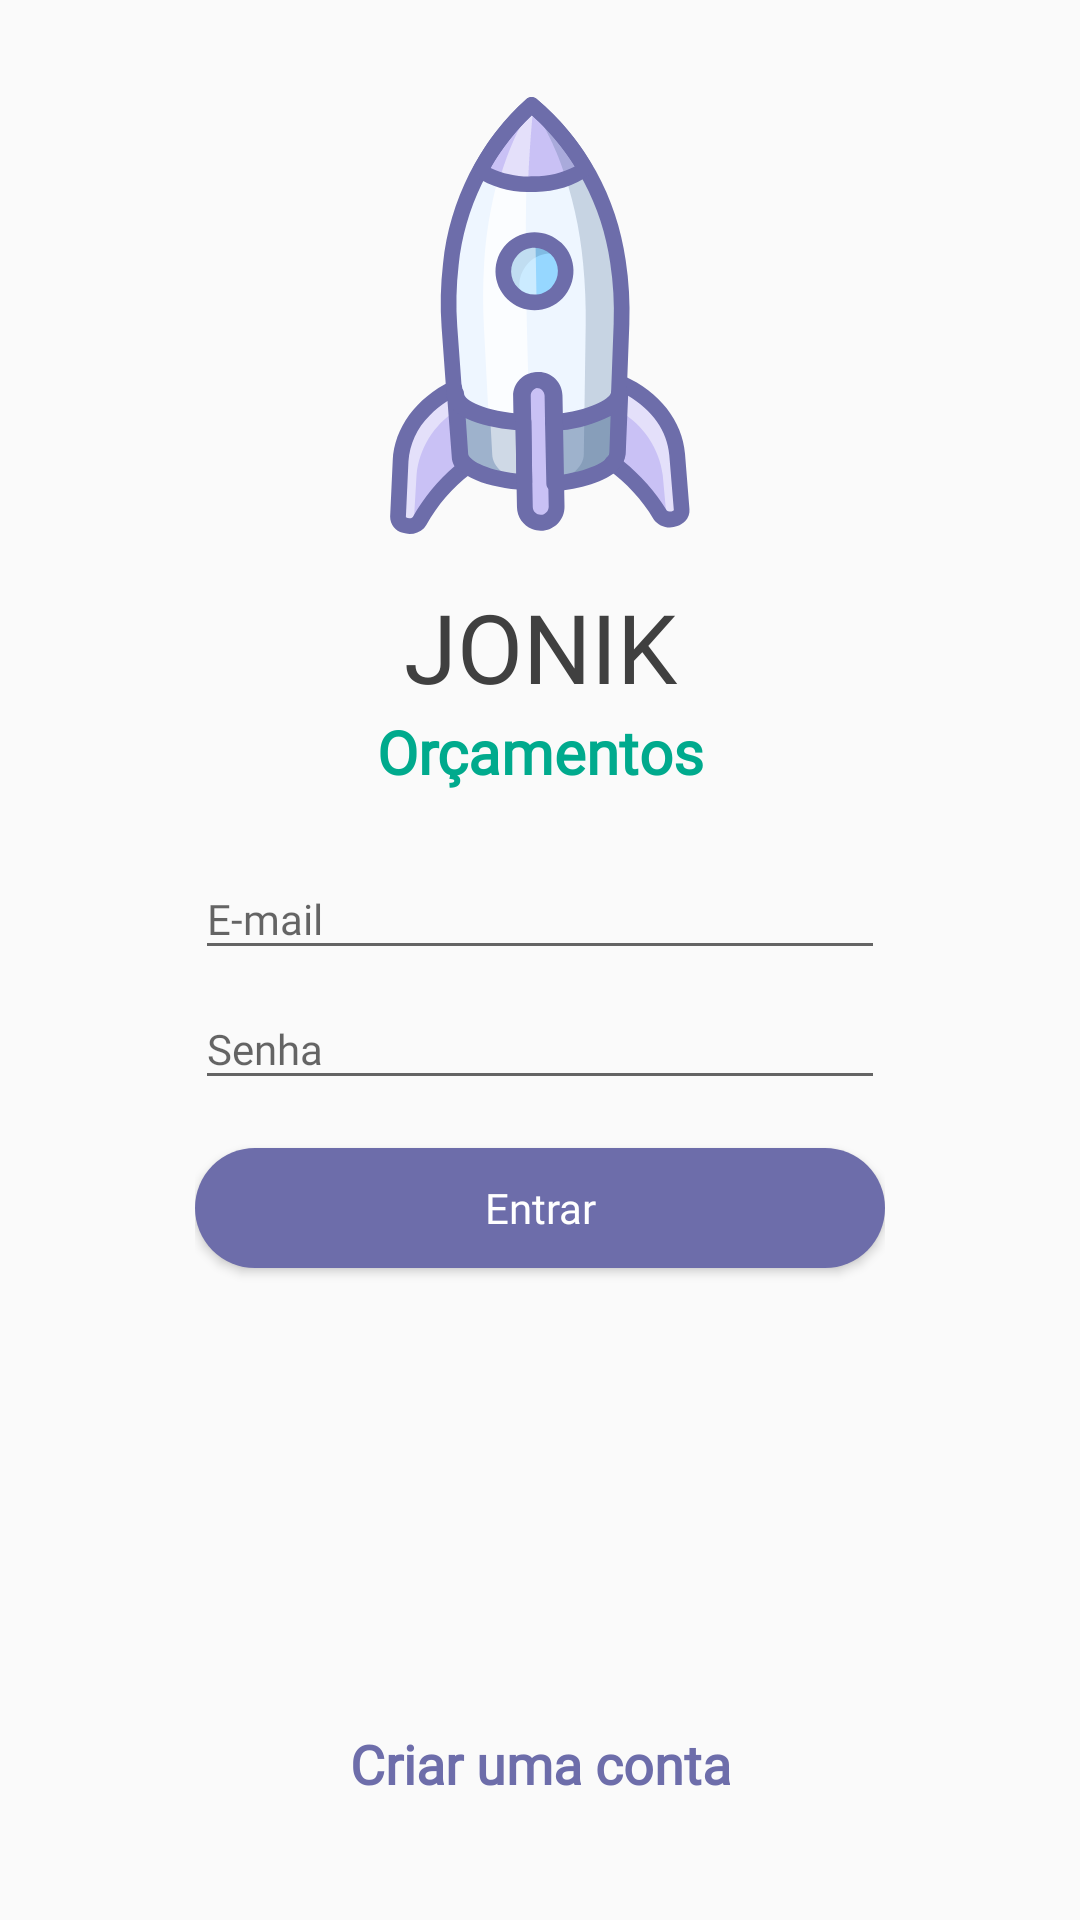

Reconstruct the res/layout file that produces this screen, plus the resources it refers to.
<!-- AndroidManifest.xml: application theme AppTheme.NoActionBar -->
<!-- res/layout/activity_login.xml -->
<?xml version="1.0" encoding="utf-8"?>
<android.support.constraint.ConstraintLayout xmlns:android="http://schemas.android.com/apk/res/android"
    xmlns:app="http://schemas.android.com/apk/res-auto"
    xmlns:tools="http://schemas.android.com/tools"
    android:layout_width="match_parent"
    android:layout_height="match_parent"
    android:descendantFocusability="beforeDescendants"
    android:focusableInTouchMode="true"
    tools:context="br.com.jonik.budget.LoginActivity"
    tools:showIn="@layout/activity_login">

    <ImageView
        android:id="@+id/imageLogo"
        android:layout_width="wrap_content"
        android:layout_height="wrap_content"
        android:layout_marginEnd="8dp"
        android:layout_marginStart="8dp"
        android:layout_marginTop="@dimen/margin_big"
        android:scaleType="centerCrop"
        android:src="@drawable/ic_jonik_logo"
        app:layout_constraintEnd_toEndOf="parent"
        app:layout_constraintStart_toStartOf="parent"
        app:layout_constraintTop_toTopOf="parent" />

    <ImageView
        android:id="@+id/imageLine"
        android:layout_width="wrap_content"
        android:layout_height="80dp"
        android:layout_marginEnd="8dp"
        android:layout_marginStart="8dp"
        android:layout_marginTop="114dp"
        android:scaleType="centerCrop"
        app:layout_constraintEnd_toEndOf="parent"
        app:layout_constraintStart_toStartOf="parent"
        app:layout_constraintTop_toTopOf="parent" />

    <TextView
        android:id="@+id/labelAppName"
        style="@style/StyleTextViewTitle"
        android:layout_width="match_parent"
        android:layout_height="wrap_content"
        android:layout_gravity="center_vertical|end"
        android:layout_marginEnd="8dp"
        android:layout_marginStart="8dp"
        android:text="JONIK"
        android:gravity="center_vertical|center_horizontal"
        app:layout_constraintEnd_toEndOf="parent"
        app:layout_constraintStart_toStartOf="parent"
        app:layout_constraintTop_toBottomOf="@+id/imageLine" />

    <TextView
        android:id="@+id/labelAppSubtitle"
        style="@style/StyleTextViewSubtitle"
        android:layout_width="match_parent"
        android:layout_height="wrap_content"
        android:layout_gravity="center_vertical|end"
        android:layout_marginEnd="8dp"
        android:layout_marginStart="8dp"
        android:gravity="center_vertical|center_horizontal"
        android:text="Orçamentos"
        android:textColor="@color/colorIntroGreen"
        android:textStyle="bold"
        app:layout_constraintEnd_toEndOf="parent"
        app:layout_constraintStart_toStartOf="parent"
        app:layout_constraintTop_toBottomOf="@+id/labelAppName" />

    <android.support.constraint.ConstraintLayout
        android:id="@+id/containerSignInWithEmail"
        android:layout_width="@dimen/input_width_normal"
        android:layout_height="wrap_content"
        android:layout_marginEnd="@dimen/margin_small"
        android:layout_marginStart="@dimen/margin_small"
        android:layout_marginTop="@dimen/margin_normal"
        android:paddingBottom="@dimen/margin_small"
        app:layout_constraintEnd_toEndOf="parent"
        app:layout_constraintStart_toStartOf="parent"
        app:layout_constraintTop_toBottomOf="@+id/labelAppSubtitle">

        <android.support.design.widget.TextInputLayout
            android:id="@+id/containerInputLogin"
            android:layout_width="0dp"
            android:layout_height="wrap_content"
            android:hint="@string/label_mail"
            app:hintTextAppearance="@style/TextHintLabel"
            app:layout_constraintEnd_toEndOf="parent"
            app:layout_constraintStart_toStartOf="parent"
            app:layout_constraintTop_toTopOf="parent">

            <EditText
                android:layout_width="match_parent"
                android:layout_height="wrap_content"
                android:fontFamily="@font/ample_soft_normal"
                android:inputType="textEmailAddress"
                android:textSize="@dimen/font_normal" />

        </android.support.design.widget.TextInputLayout>


        <android.support.design.widget.TextInputLayout
            android:id="@+id/containerInputPwd"
            android:layout_width="0dp"
            android:layout_height="wrap_content"
            android:hint="@string/label_password"
            app:hintTextAppearance="@style/TextHintLabel"
            app:layout_constraintEnd_toEndOf="parent"
            app:layout_constraintStart_toStartOf="parent"
            app:layout_constraintTop_toBottomOf="@+id/containerInputLogin">

            <EditText
                android:layout_width="match_parent"
                android:layout_height="wrap_content"
                android:fontFamily="@font/ample_soft_normal"
                android:inputType="textPassword"
                android:textSize="@dimen/font_normal" />

        </android.support.design.widget.TextInputLayout>

        <Button
            android:id="@+id/buttonSignIn"
            style="@style/ButtonDark"
            android:layout_width="@dimen/button_width_big"
            android:layout_height="@dimen/button_height"
            android:layout_marginBottom="@dimen/margin_small"
            android:layout_marginTop="@dimen/margin_normal"
            android:background="@drawable/bg_button_primary"
            android:paddingEnd="@dimen/margin_normal"
            android:paddingStart="@dimen/margin_normal"
            android:text="Entrar"
            app:layout_constraintBottom_toBottomOf="parent"
            app:layout_constraintTop_toBottomOf="@+id/containerInputPwd" />


    </android.support.constraint.ConstraintLayout>

    <TextView
        android:id="@+id/buttonAlreadyAccount"
        style="@style/StyleTextViewButton"
        android:layout_width="@dimen/button_width_big"
        android:layout_height="@dimen/button_height"
        android:layout_marginBottom="@dimen/margin_big"
        android:layout_marginEnd="@dimen/margin_small"
        android:layout_marginStart="@dimen/margin_small"
        android:gravity="center"
        android:text="Criar uma conta"
        android:textStyle="bold"
        app:layout_constraintBottom_toBottomOf="parent"
        app:layout_constraintEnd_toEndOf="parent"
        app:layout_constraintStart_toStartOf="parent" />

</android.support.constraint.ConstraintLayout>
<!-- resources referenced by this layout -->
<resources>
  <color name="colorIntroGreen">#00aa8d</color>
  <dimen name="button_height">40dp</dimen>
  <dimen name="button_width_big">230dp</dimen>
  <dimen name="font_normal">14sp</dimen>
  <dimen name="input_width_normal">230dp</dimen>
  <dimen name="margin_big">32dp</dimen>
  <dimen name="margin_normal">16dp</dimen>
  <dimen name="margin_small">8dp</dimen>
  <!-- drawable bg_button_primary (drawable) -->
  <?xml version="1.0" encoding="utf-8"?>
  <shape xmlns:android="http://schemas.android.com/apk/res/android">
      <solid android:color="@color/colorAccent" />
      <corners android:radius="100dp" />
  
  </shape>
  <!-- drawable ic_jonik_logo: vector/xml drawable (drawable, 16308 chars, omitted) -->
  <string name="label_mail">E-mail</string>
  <string name="label_password">Senha</string>
  <style name="ButtonDark" parent="NormalButton">
          <item name="android:textColor">@color/colorWhite100</item>
      </style>
  <style name="StyleTextViewButton" parent="PrimaryTextView">
          <item name="android:textColor">@color/colorAccent</item>
          <item name="android:fontFamily">@font/ample_soft</item>
          <item name="android:textSize">@dimen/font_medium</item>
      </style>
  <style name="StyleTextViewSubtitle" parent="PrimaryTextView">
          <item name="android:textColor">@color/colorSecondaryText</item>
          <item name="android:fontFamily">@font/ample_soft</item>
          <item name="android:textSize">@dimen/font_big</item>
      </style>
  <style name="StyleTextViewTitle" parent="PrimaryTextView">
          <item name="android:textColor">@color/colorPrimaryText</item>
          <item name="android:fontFamily">@font/ample_soft_bold</item>
          <item name="android:textSize">@dimen/font_biggest</item>
      </style>
  <style name="TextHintLabel" parent="TextAppearance.Design.Hint">
          <item name="android:textSize">8sp</item>
          <item name="android:fontFamily">@font/ample_soft_normal</item>
      </style>
  <style name="AppTheme.NoActionBar">
          <item name="windowActionBar">false</item>
          <item name="windowNoTitle">true</item>
          <item name="android:windowTranslucentStatus">true</item>
          <item name="android:statusBarColor">@android:color/transparent</item>
  
      </style>
  <color name="colorAccent">#6D6DAA</color>
  <style name="NormalButton" parent="android:Widget.Button">
          <item name="android:fontFamily">@font/ample_soft_normal</item>
          <item name="android:textSize">@dimen/font_normal</item>
          <item name="android:textAllCaps">false</item>
      </style>
  <color name="colorWhite100">#ffffff</color>
  <style name="PrimaryTextView" parent="android:Widget.TextView">
          <item name="android:fontFamily">@font/ample_soft_bold</item>
      </style>
  <dimen name="font_medium">18sp</dimen>
  <color name="colorSecondaryText">#696969</color>
  <dimen name="font_big">20dp</dimen>
  <color name="colorPrimaryText">#404040</color>
  <dimen name="font_biggest">32dp</dimen>
</resources>
